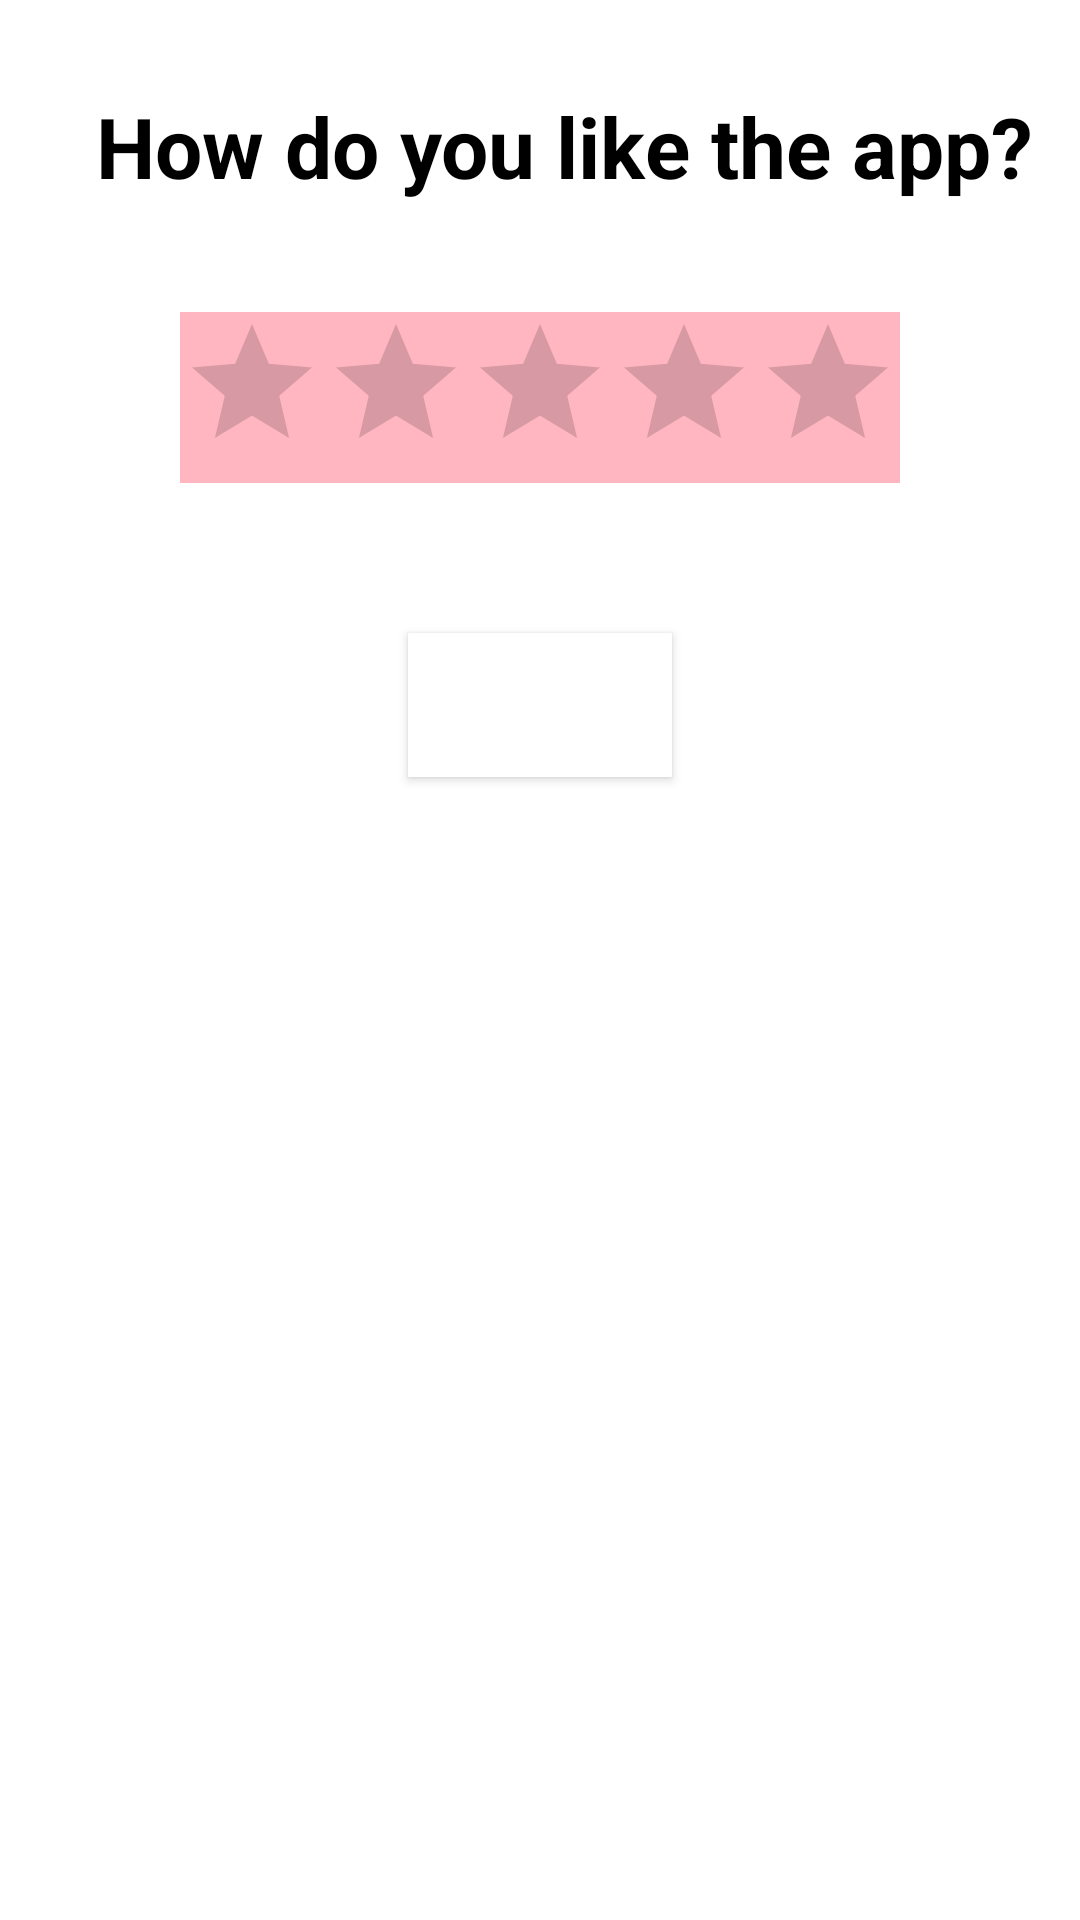

Here is an Android app screen rendered from its layout file. Give the layout XML and the strings, colors and styles it references.
<!-- AndroidManifest.xml: application theme Theme.FitnessApplication -->
<!-- res/layout/activity_rate_us.xml -->
<?xml version="1.0" encoding="utf-8"?>
<androidx.constraintlayout.widget.ConstraintLayout xmlns:android="http://schemas.android.com/apk/res/android"
    xmlns:app="http://schemas.android.com/apk/res-auto"
    xmlns:tools="http://schemas.android.com/tools"
    android:layout_width="match_parent"
    android:layout_height="match_parent"
    tools:context=".RateUs">
    <RatingBar
        android:id="@+id/ratingBar"
        android:layout_width="wrap_content"
        android:layout_height="wrap_content"
        android:layout_marginTop="104dp"
        android:background="#FFB6C1"
        app:layout_constraintLeft_toLeftOf="parent"
        app:layout_constraintRight_toRightOf="parent"
        app:layout_constraintTop_toTopOf="parent"
        tools:layout_constraintLeft_creator="1"
        tools:layout_constraintRight_creator="1"
        tools:layout_constraintTop_creator="1" />

    <TextView
        android:id="@+id/textView"
        android:layout_width="wrap_content"
        android:layout_height="wrap_content"
        android:text="How do you like the app?"
        android:textColor="@android:color/black"
        android:textSize="28dp"
        android:textStyle="bold"
        android:paddingLeft="32dp"
        android:paddingTop="30dp"
        tools:ignore="MissingConstraints" />

    <TextView
        android:id="@+id/textView2"
        android:layout_width="wrap_content"
        android:layout_height="wrap_content"
        android:layout_marginTop="148dp"
        android:textColorHint="@android:color/black"
        android:textColor="@android:color/black"
        android:textSize="24sp"
        app:layout_constraintLeft_toLeftOf="parent"
        app:layout_constraintRight_toRightOf="parent"
        app:layout_constraintTop_toBottomOf="@+id/ratingBar"
        tools:layout_constraintRight_creator="1"
        tools:layout_constraintLeft_creator="1" />

    <Button
        android:id="@+id/button"
        android:layout_width="wrap_content"
        android:layout_height="wrap_content"
        android:layout_marginBottom="50dp"
        android:layout_marginTop="50dp"
        android:background="@android:color/white"
        android:onClick="Call"
        android:text="Submit"
        android:textColor="@android:color/background_light"
        android:textStyle="bold|italic"
        app:layout_constraintBottom_toTopOf="@+id/textView2"
        app:layout_constraintLeft_toLeftOf="parent"
        app:layout_constraintRight_toRightOf="parent"
        app:layout_constraintTop_toBottomOf="@+id/ratingBar"
        tools:layout_constraintBottom_creator="1"
        tools:layout_constraintLeft_creator="1"
        tools:layout_constraintRight_creator="1"
        tools:layout_constraintTop_creator="1" />

</androidx.constraintlayout.widget.ConstraintLayout>
<!-- resources referenced by this layout -->
<resources>
  <style name="Theme.FitnessApplication" parent="Theme.MaterialComponents.DayNight.DarkActionBar">
          
          <item name="colorPrimary">@color/pastel_pink</item>
          <item name="colorPrimaryVariant">@color/black</item>
          <item name="colorOnPrimary">@color/white</item>
          
          <item name="colorSecondary">@color/teal_200</item>
          <item name="colorSecondaryVariant">@color/teal_700</item>
          <item name="colorOnSecondary">@color/black</item>
          
          <item name="android:statusBarColor" tools:targetApi="l">?attr/colorPrimaryVariant</item>
          
      </style>
  <color name="pastel_pink">#F8C8DC</color>
  <color name="black">#FF000000</color>
  <color name="white">#FFFFFFFF</color>
  <color name="teal_200">#FF03DAC5</color>
  <color name="teal_700">#FF018786</color>
</resources>
